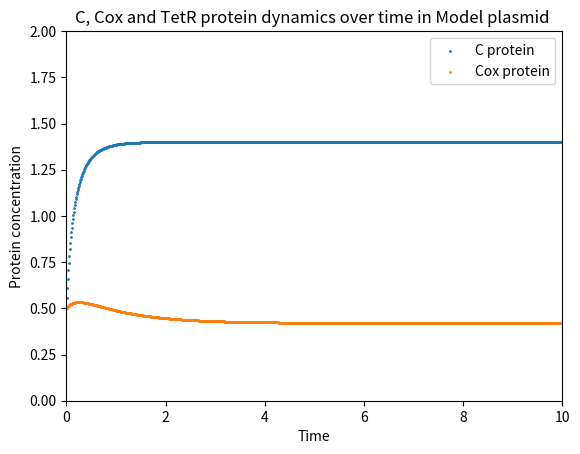
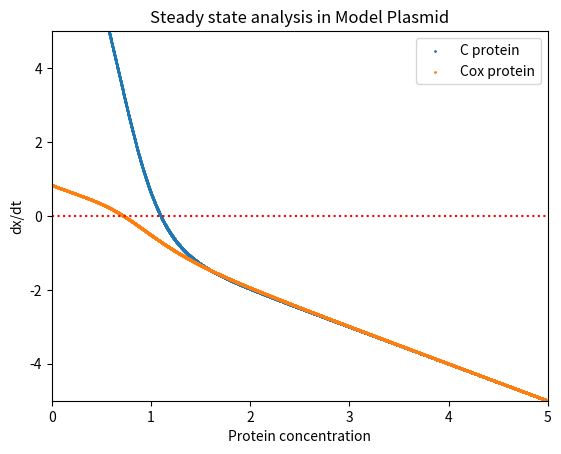

Write Python code to recreate these figures, in order.
#!/usr/bin/env python
# coding: utf-8

# In[13]:


#### Model Plasmid  modeling ####

#### 2019-06-18 ####

# Importing packages #

import matplotlib.pyplot as plt

# EXPLICIT EULER SCHEME #

# Setting up initial conditions and parameters #

K1=1
K2=1
K3=1
K4=1
K5=1
K6=1
K7=1
KD=1
KT=1
Kt1=10
Kt2=1
Kt3=1
Kt4=1
alpha=1
beta=1
A=5 #arabinose concentration

dt=0.01
x=0.5
t=0.00
m=0.5


# Print initial conditions to screen #

print (t,x,m)

# Compute the values of x(t) and m(t) for t<1.0 in a step of 0.01 so in total 100 values #

t_list=list()
x_list=list()
m_list=list()


while t<10.0:
    den = 1.0 + K1*A + K1*K3*m*m*m*m*A + K1*K2*KD*A*x*x + K7*K3*K5*KT*KT*m*m*m*m*m*m*m*m*A + K4*K2*K1*KD*KD*x*x*x*x*A+K5*K2*K1*KD*x*x*KT*m*m*m*m*A
    fx=Kt1*K1*A/den -alpha*x
    num=Kt2*K1*A + Kt3*K1*K2*KD*x*x*A + Kt4*K1*K3*KT*A*m*m*m*m
    fm=num/den - beta*m
    x = x + dt*fx
    m = m + dt*fm
    t = t + dt
    t_list.append(t)
    x_list.append(x)
    m_list.append(m)
  


# Plot c, cox and tetR protein dynamics over time #

fig = plt.figure()
plt.axis([0,10,0,2])
plt.scatter (t_list,x_list, s=1)
plt.scatter (t_list,m_list, s=1)
plt.legend (("C protein", "Cox protein"))
plt.title ("C, Cox and TetR protein dynamics over time in Model plasmid ")
plt.xlabel ("Time")
plt.ylabel ("Protein concentration")
plt.show()

# Plot f(x) over x, f(m) over x and f(r) over x in order to find the number of steady states #
# The number of times f(x) and f(m) cross horizontal axis reflects the number of steady states and the exact concentration of the steady state #

x=0
m=0
dx=0.001
dm=0.001
x_list=list()
m_list=list()
fx_list=list()
fm_list=list()


while x<5:
    den = 1.0 + K1*A + K1*K3*m*m*m*m*A + K1*K2*KD*A*x*x + K7*K3*K5*KT*KT*m*m*m*m*m*m*m*m*A + K4*K2*K1*KD*KD*x*x*x*x*A+K5*K2*K1*KD*x*x*KT*m*m*m*m*A
    fx= Kt1*K1*A/den -alpha*x
    num=Kt2*K1*A + Kt3*K1*K2*KD*x*x*A + Kt4*K1*K3*KT*A*m*m*m*m
    fm=num/den - beta*m
    x=x+dx
    x_list.append(x)
    fx_list.append(fx)
    m=m+dm
    m_list.append(m)
    fm_list.append(fm)


fig = plt.figure()
plt.axis([0,5,-5,5])
plt.scatter (x_list,fx_list,s=1)
plt.scatter (m_list,fm_list,s=1)
plt.legend (("C protein","Cox protein"))
plt.axhline(y=0, color='r', linestyle=':')
plt.title ("Steady state analysis in Model Plasmid")
plt.xlabel ("Protein concentration")
plt.ylabel ("dx/dt")
plt.show()

